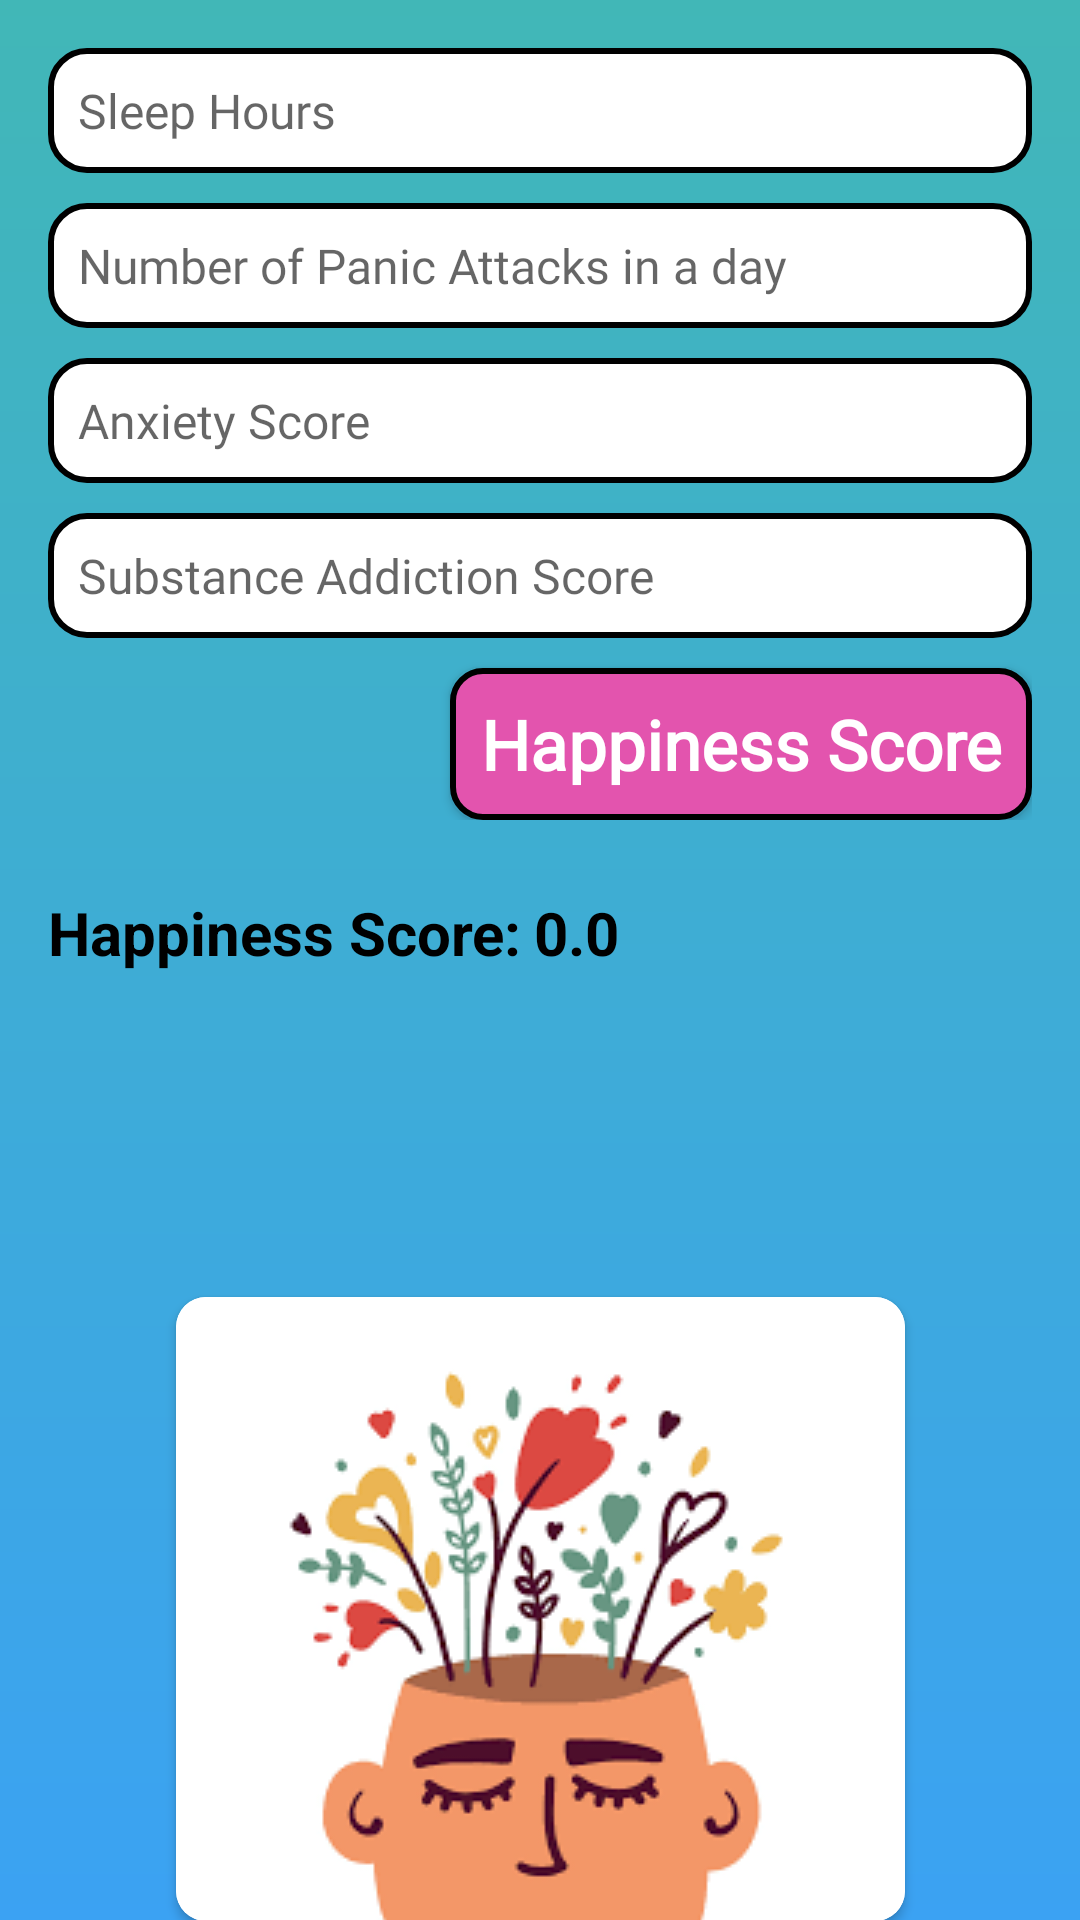

The Android layout XML behind this screen, and the referenced resources:
<!-- AndroidManifest.xml: application theme Theme.MyMaterialTheme -->
<!-- res/layout/fragment_d.xml -->
<?xml version="1.0" encoding="utf-8"?>
<androidx.constraintlayout.widget.ConstraintLayout xmlns:android="http://schemas.android.com/apk/res/android"
    xmlns:tools="http://schemas.android.com/tools"
    android:layout_width="match_parent"
    android:layout_height="match_parent"
    xmlns:app="http://schemas.android.com/apk/res-auto"
    android:background="@drawable/gradient"
    tools:context=".FragmentD">

    <LinearLayout
        android:id="@+id/ll"
        android:layout_width="match_parent"
        android:layout_height="wrap_content"
        android:layout_margin="8dp"
        android:orientation="vertical"
        android:padding="8dp"
        app:layout_constraintLeft_toLeftOf="parent"
        app:layout_constraintRight_toRightOf="parent"
        app:layout_constraintStart_toStartOf="parent"
        app:layout_constraintTop_toTopOf="parent"
        tools:ignore="MissingConstraints">

        <EditText
            android:id="@+id/e1"
            android:layout_width="match_parent"
            android:layout_height="wrap_content"
            android:padding="10dp"
            android:fontFamily="@font/dm_sans"
            android:background="@drawable/edit_text_border"
            android:inputType="number"
            android:hint="Sleep Hours"
            android:textSize="16sp" />

        <EditText
            android:id="@+id/e2"
            android:layout_width="match_parent"
            android:layout_height="wrap_content"
            android:inputType="number"
            android:padding="10dp"
            android:layout_marginTop="10dp"
            android:fontFamily="@font/dm_sans"
            android:background="@drawable/edit_text_border"
            android:hint="Number of Panic Attacks in a day"
            android:textSize="16sp" />

        <EditText
            android:id="@+id/e3"
            android:layout_width="match_parent"
            android:layout_height="wrap_content"
            android:inputType="number"
            android:layout_marginTop="10dp"
            android:padding="10dp"
            android:fontFamily="@font/dm_sans"
            android:background="@drawable/edit_text_border"
            android:hint="Anxiety Score"
            android:textSize="16sp" />

        <EditText
            android:id="@+id/e4"
            android:layout_width="match_parent"
            android:layout_height="wrap_content"
            android:inputType="number"
            android:padding="10dp"
            android:layout_marginTop="10dp"
            android:fontFamily="@font/dm_sans"
            android:background="@drawable/edit_text_border"
            android:hint="Substance Addiction Score"
            android:textSize="16sp" />

        <Button
            android:id="@+id/button"
            android:layout_width="wrap_content"
            android:layout_height="wrap_content"
            android:layout_gravity="end"
            android:layout_marginTop="10dp"
            android:background="@drawable/button_border2"
            android:textSize="23dp"
            android:padding="10dp"
            android:textStyle="bold"
            android:fontFamily="@font/dm_sans"
            android:textColor="#ffffff"
            android:gravity="center"
            android:text="Happiness Score"
            android:textAllCaps="false" />
    </LinearLayout>


    <LinearLayout
        android:id="@+id/ll1"
        android:layout_width="match_parent"
        android:layout_height="wrap_content"
        android:layout_margin="8dp"
        android:orientation="horizontal"
        android:padding="8dp"
        app:layout_constraintLeft_toLeftOf="@id/ll"
        app:layout_constraintTop_toBottomOf="@id/ll"
        tools:ignore="MissingConstraints">
        <TextView
            android:id="@+id/tt"
            android:layout_width="wrap_content"
            android:layout_height="wrap_content"
            android:text="Happiness Score:"

            android:textSize="20sp"
            android:textStyle="bold"
            />
        <TextView
            android:id="@+id/tt2"
            android:layout_width="wrap_content"
            android:layout_height="wrap_content"
            android:text="0.0"
            android:layout_weight="1"
            android:textSize="20sp"
            android:maxLength="6"
            android:inputType="number"
            android:textStyle="bold"
            android:layout_marginLeft="4dp"
            />
    </LinearLayout>

    <LinearLayout
        android:id="@+id/ll3"
        android:layout_width="match_parent"
        android:layout_height="wrap_content"
        android:orientation="vertical"
        app:layout_constraintTop_toBottomOf="@+id/ll1">

        <ImageView
            android:layout_width="match_parent"
            android:layout_height="400dp"
            android:src="@drawable/motiv"
            android:visibility="gone"
            android:scaleType="centerCrop"/>

        <ImageView
            android:layout_width="match_parent"
            android:src="@drawable/motiv"
            android:visibility="gone"
            android:layout_height="200dp"/>


    </LinearLayout>

    <androidx.cardview.widget.CardView
        android:layout_width="wrap_content"
        android:layout_height="wrap_content"
        app:layout_constraintTop_toBottomOf="@id/ll3"
        android:layout_marginTop="100dp"
        app:layout_constraintBottom_toBottomOf="parent"
        app:layout_constraintStart_toStartOf="parent"
        app:layout_constraintEnd_toEndOf="parent"
        app:cardCornerRadius="10dp">

        <ImageView
            android:layout_width="wrap_content"
            android:layout_height="wrap_content"
            android:src="@drawable/images" />
    </androidx.cardview.widget.CardView>




</androidx.constraintlayout.widget.ConstraintLayout>
<!-- resources referenced by this layout -->
<resources>
  <!-- drawable button_border2 (drawable-v24) -->
  <?xml version="1.0" encoding="utf-8"?>
  <selector xmlns:android="http://schemas.android.com/apk/res/android">
  
      <item>
      <shape android:shape="rectangle">
          <solid android:color="#E354AE"/>
          <corners android:radius="10dp"/>
          <stroke android:color="#000000" android:width="2dp"/>
      </shape>
      </item>
  
  </selector>
  <!-- drawable edit_text_border (drawable-v24) -->
  <?xml version="1.0" encoding="utf-8"?>
  <shape
      xmlns:android="http://schemas.android.com/apk/res/android"
      android:shape="rectangle">
      <solid
          android:color="@android:color/white"/>
  
      <corners
          android:bottomRightRadius="12dp"
          android:bottomLeftRadius="12dp"
          android:topLeftRadius="12dp"
          android:topRightRadius="12dp"/>
      <stroke
          android:color="@android:color/black"
          android:width="2dp"/>
  </shape>
  <!-- drawable gradient (drawable) -->
  <?xml version="1.0" encoding="utf-8"?>
  <shape xmlns:android="http://schemas.android.com/apk/res/android"
      android:shape="rectangle">
      <gradient
          android:type="linear"
          android:startColor="#41B7B7"
          android:endColor="#3BA2F3"
          android:angle="-90"/>
  </shape>
  <!-- drawable images: png bitmap (drawable, 8251 bytes) -->
  <!-- drawable motiv: jpg bitmap (drawable, 129900 bytes) -->
  <style name="Theme.MyMaterialTheme" parent="Theme.AppCompat.Light.DarkActionBar">
          
          
          <item name="colorPrimary">#41B7B7</item>
          <item name="colorPrimaryDark">@color/mainbluealt</item>
          <item name="colorAccent">@color/mainblue</item>
          <item name="android:windowContentOverlay">@null</item>
          <item name="android:textColor">@color/black</item>
  
  
      </style>
  <color name="mainbluealt">#7034DD</color>
  <color name="mainblue">#3498db</color>
  <color name="black">#000000</color>
</resources>
